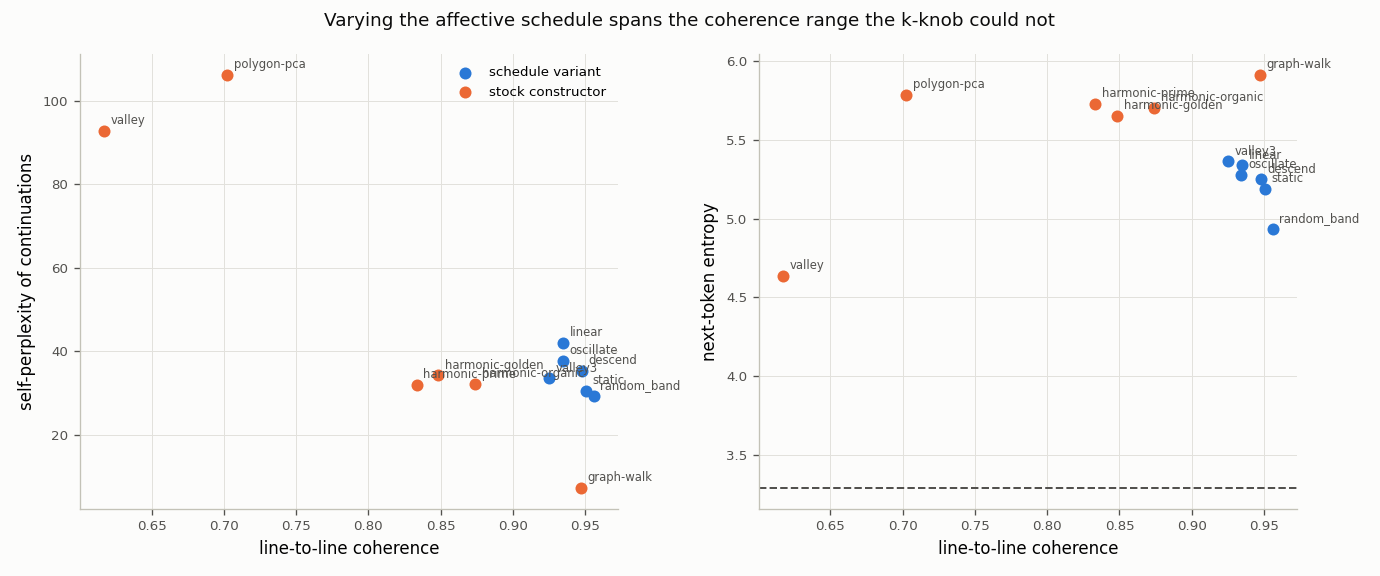

The data file committed next to this chart (first rows):
build, kind, line_coherence, entropy, d_entropy, participation, self_perplexity, n_distinct
stock:valley, stock, 0.6173, 4.637, 1.345, 19.78, 92.82, 24
stock:polygon-pca, stock, 0.7026, 5.784, 2.492, 73.14, 106.2, 23
stock:harmonic-prime, stock, 0.8334, 5.727, 2.435, 71.02, 31.94, 21
stock:harmonic-golden, stock, 0.8483, 5.651, 2.359, 68.41, 34.23, 21
stock:harmonic-organic, stock, 0.8741, 5.702, 2.411, 68.11, 32.27, 21
schedule:valley3, schedule, 0.9248, 5.364, 2.072, 37.23, 33.53, 24
schedule:oscillate, schedule, 0.9344, 5.279, 1.987, 43.47, 37.8, 24
schedule:linear, schedule, 0.9348, 5.337, 2.046, 33.1, 41.97, 24
stock:graph-walk, stock, 0.9473, 5.913, 2.621, 67.01, 7.299, 6
schedule:descend, schedule, 0.9477, 5.249, 1.958, 48.6, 35.34, 24
schedule:static, schedule, 0.9507, 5.187, 1.896, 30.27, 30.58, 24
schedule:random_band, schedule, 0.956, 4.936, 1.644, 38.02, 29.42, 24
